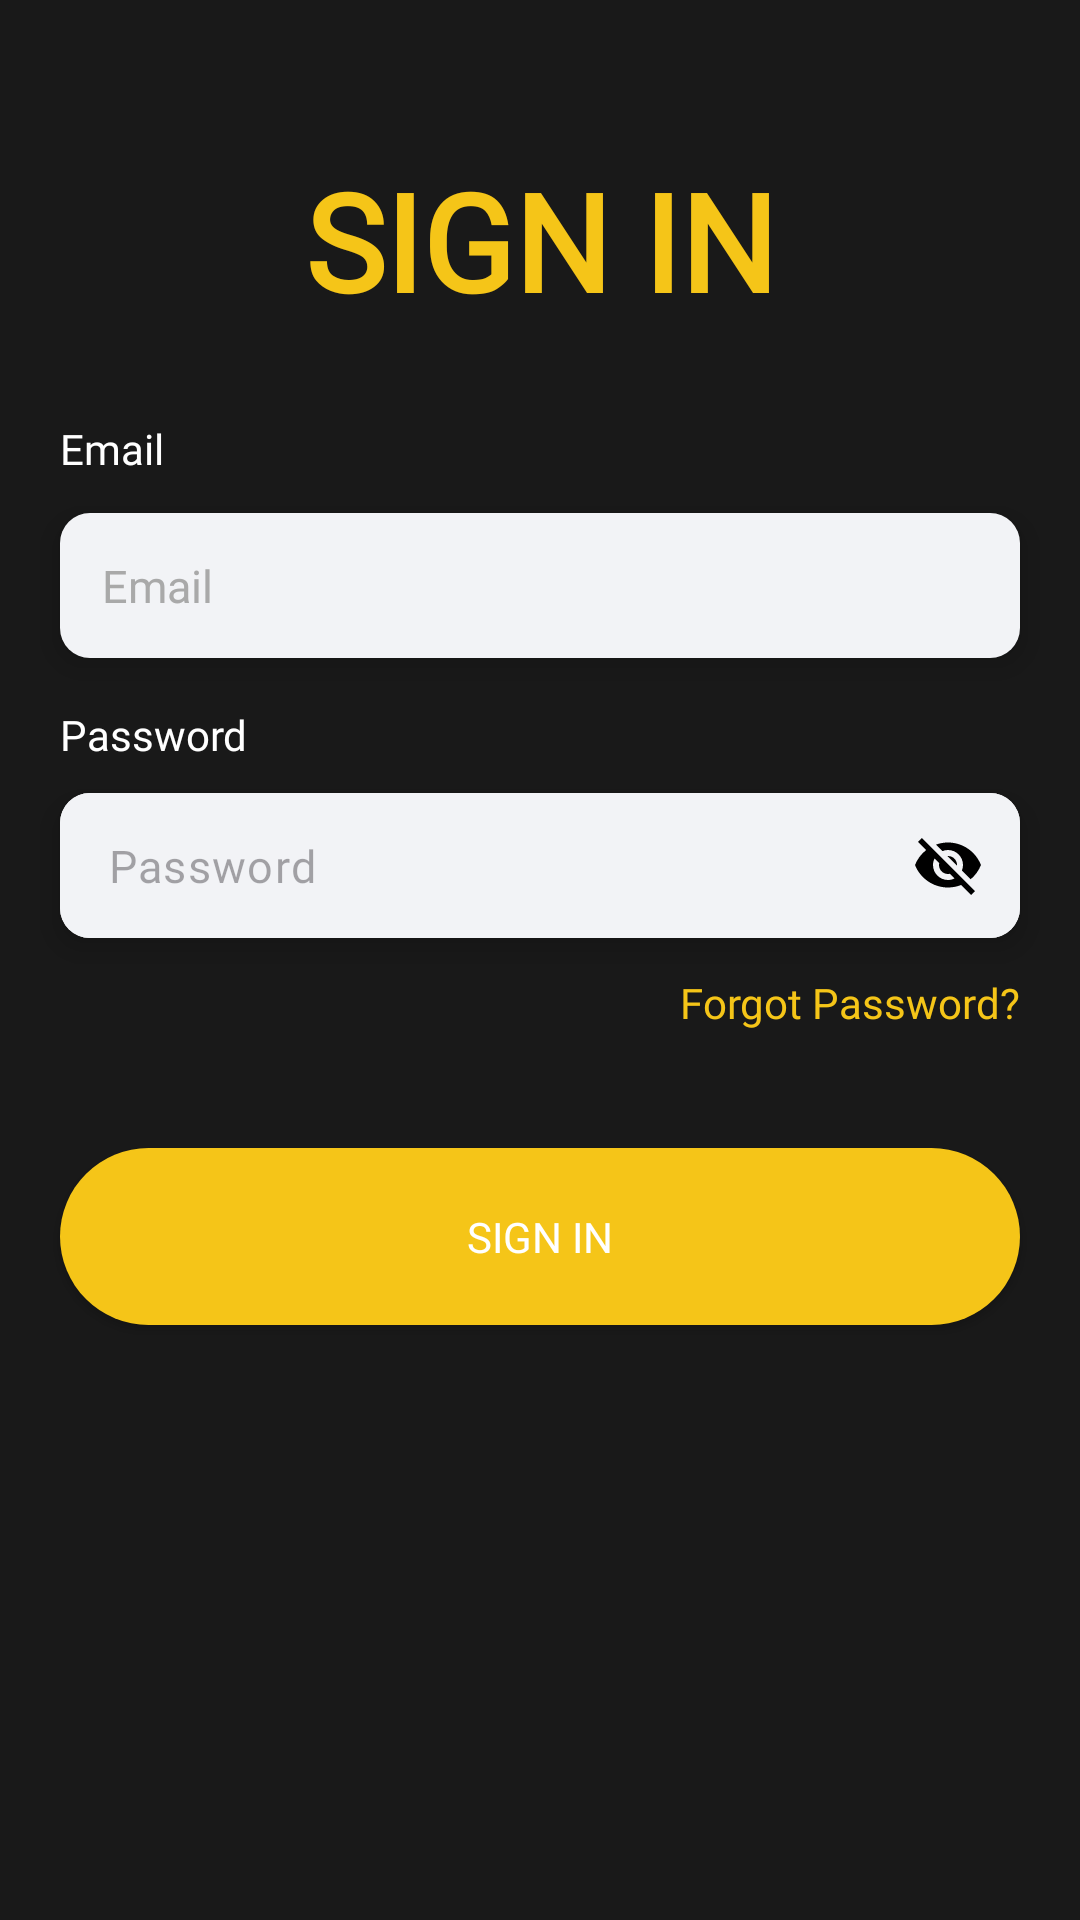

Layout XML and referenced resources for this Android screen:
<!-- AndroidManifest.xml: application theme Theme.JustMovies -->
<!-- res/layout/activity_login.xml -->
<?xml version="1.0" encoding="utf-8"?>
<androidx.constraintlayout.widget.ConstraintLayout xmlns:android="http://schemas.android.com/apk/res/android"
    xmlns:app="http://schemas.android.com/apk/res-auto"
    xmlns:tools="http://schemas.android.com/tools"
    android:layout_width="match_parent"
    android:layout_height="match_parent"
    android:background="@color/dark_white"
    tools:context=".activities.LoginActivity">


    <TextView
        android:id="@+id/signTV"
        style="@style/Textview"
        android:text="SIGN IN"
        android:textFontWeight="700"
        android:layout_marginTop="50dp"
        app:layout_constraintTop_toTopOf="parent"
        app:layout_constraintStart_toStartOf="parent"
        app:layout_constraintEnd_toEndOf="parent"/>



    <TextView
        android:id="@+id/emailTV"
        style="@style/Textview_Medium"
        android:layout_marginTop="30dp"
        app:layout_constraintStart_toStartOf="parent"
        app:layout_constraintTop_toBottomOf="@+id/signTV"
        android:text="Email"/>

    <androidx.appcompat.widget.AppCompatEditText
        android:id="@+id/emailET"
        style="@style/Edittext"
        app:layout_constraintTop_toBottomOf="@+id/emailTV"
        app:layout_constraintStart_toStartOf="parent"
        android:layout_marginTop="12dp"
        android:hint="Email"
        android:elevation="6dp"

        />




    <TextView
        android:id="@+id/passwordTV"
        style="@style/Textview_Medium"

        android:layout_marginTop="16dp"
        app:layout_constraintStart_toStartOf="parent"
        app:layout_constraintTop_toBottomOf="@+id/emailET"
        android:text="Password"/>




    <com.google.android.material.textfield.TextInputLayout
        android:id="@+id/passwordEt"
        android:layout_width="match_parent"
        android:layout_height="wrap_content"
        android:layout_marginHorizontal="20dp"
        android:background="@drawable/edittext"
        android:layout_marginTop="10dp"
        app:boxStrokeWidth="0dp"
        app:passwordToggleTint="@color/black"
        app:boxStrokeWidthFocused="0dp"
        app:hintEnabled="false"
        app:layout_constraintTop_toBottomOf="@+id/passwordTV"
        app:layout_constraintStart_toStartOf="parent"
        android:elevation="6dp"


        app:passwordToggleEnabled="true">

        <androidx.appcompat.widget.AppCompatEditText
            android:id="@+id/passwordsET"
            android:layout_width="match_parent"
            android:layout_height="wrap_content"
            android:background="@drawable/edittext"
            android:layout_marginTop="12dp"
            android:hint="Password"
            android:textSize="15sp"
            android:fontFamily="@font/regular"
            android:paddingVertical="14dp"

            />
    </com.google.android.material.textfield.TextInputLayout>


    <TextView
        android:id="@+id/forgetPasswordTV"
        style="@style/Textview_Medium"
        android:layout_marginTop="12dp"
        app:layout_constraintEnd_toEndOf="parent"
        android:textColor="@color/violet"
        app:layout_constraintTop_toBottomOf="@+id/passwordEt"
        android:text="Forgot Password?"/>


    <androidx.appcompat.widget.AppCompatButton
        android:id="@+id/signUpBT"
        style="@style/Button"

        app:layout_constraintTop_toBottomOf="@+id/passwordEt"
        app:layout_constraintStart_toStartOf="parent"
        app:layout_constraintEnd_toEndOf="parent"
        android:text="SIGN IN"
        android:layout_marginTop="70dp"
        />


    <TextView
        android:id="@+id/spamTV"
        style="@style/Textview"
        android:layout_marginTop="50dp"
        app:layout_constraintEnd_toEndOf="parent"
        app:layout_constraintStart_toStartOf="parent"
        android:textColor="@color/white"
        android:textSize="12sp"
        app:layout_constraintTop_toBottomOf="@+id/signUpBT"
        android:text=""/>



</androidx.constraintlayout.widget.ConstraintLayout>
<!-- resources referenced by this layout -->
<resources>
  <color name="black">#FF000000</color>
  <color name="dark_white">#191919</color>
  <color name="violet">#F5C518</color>
  <color name="white">#FFFFFFFF</color>
  <!-- drawable edittext (drawable) -->
  <?xml version="1.0" encoding="utf-8"?>
  <shape xmlns:android="http://schemas.android.com/apk/res/android"
      android:shape="rectangle">
  
      <corners
          android:radius="10dp"/>
  
      <solid
  
          android:color="@color/light_grey"
          />
  
  </shape>
  <style name="Button">
          <item name="android:layout_width">match_parent</item>
          <item name="android:layout_height">wrap_content</item>
          <item name="fontFamily">@font/medium</item>
          <item name="android:textAllCaps">false</item>
          <item name="android:paddingVertical">20dp</item>
          <item name="android:textColor">@color/white</item>
          <item name="android:layout_marginHorizontal">20dp</item>
          <item name="android:background">@drawable/button1</item>
  
      </style>
  <style name="Edittext">
          <item name="android:layout_width">match_parent</item>
          <item name="android:layout_height">wrap_content</item>
          <item name="fontFamily">@font/regular</item>
          <item name="android:textColorHint">@color/grey</item>
          <item name="android:textColor">@color/black</item>
          <item name="android:textSize">15sp</item>
          <item name="android:padding">14dp</item>
          <item name="android:layout_marginHorizontal">20dp</item>
          <item name="android:background">@drawable/edittext</item>
      </style>
  <style name="Textview">
          <item name="android:layout_width">wrap_content</item>
          <item name="android:layout_height">wrap_content</item>
          <item name="fontFamily">@font/medium</item>
          <item name="android:textColor">@color/violet</item>
          <item name="android:layout_marginHorizontal">20dp</item>
          <item name="android:elevation">6dp</item>
          <item name="android:textSize">45sp</item>
      </style>
  <style name="Textview_Medium">
          <item name="android:layout_width">wrap_content</item>
          <item name="android:layout_height">wrap_content</item>
          <item name="fontFamily">@font/regular</item>
          <item name="android:textColor">@color/white</item>
          <item name="android:layout_marginHorizontal">20dp</item>
          <item name="android:elevation">6dp</item>
          <item name="android:textSize">14sp</item>
      </style>
  <style name="Theme.JustMovies" parent="Base.Theme.JustMovies" />
  <color name="light_grey">#F2F3F6</color>
  <!-- drawable button1 (drawable) -->
  <?xml version="1.0" encoding="utf-8"?>
  <shape xmlns:android="http://schemas.android.com/apk/res/android"
      android:shape="rectangle">
  
      <solid
          android:color="@color/violet"/>
  
      <corners
          android:radius="90dp"/>
  
  </shape>
  <color name="grey">#a9a9a9</color>
  <style name="Base.Theme.JustMovies" parent="Theme.Material3.DayNight.NoActionBar">
          
          
          <item name="android:statusBarColor">@color/dark_white</item>
  
          <item name="colorPrimaryDark">@android:color/black</item>
  
          <item name="android:windowLightStatusBar">@android:color/black</item>
  
          <item name="colorOnPrimary">@color/black</item>
      </style>
</resources>
